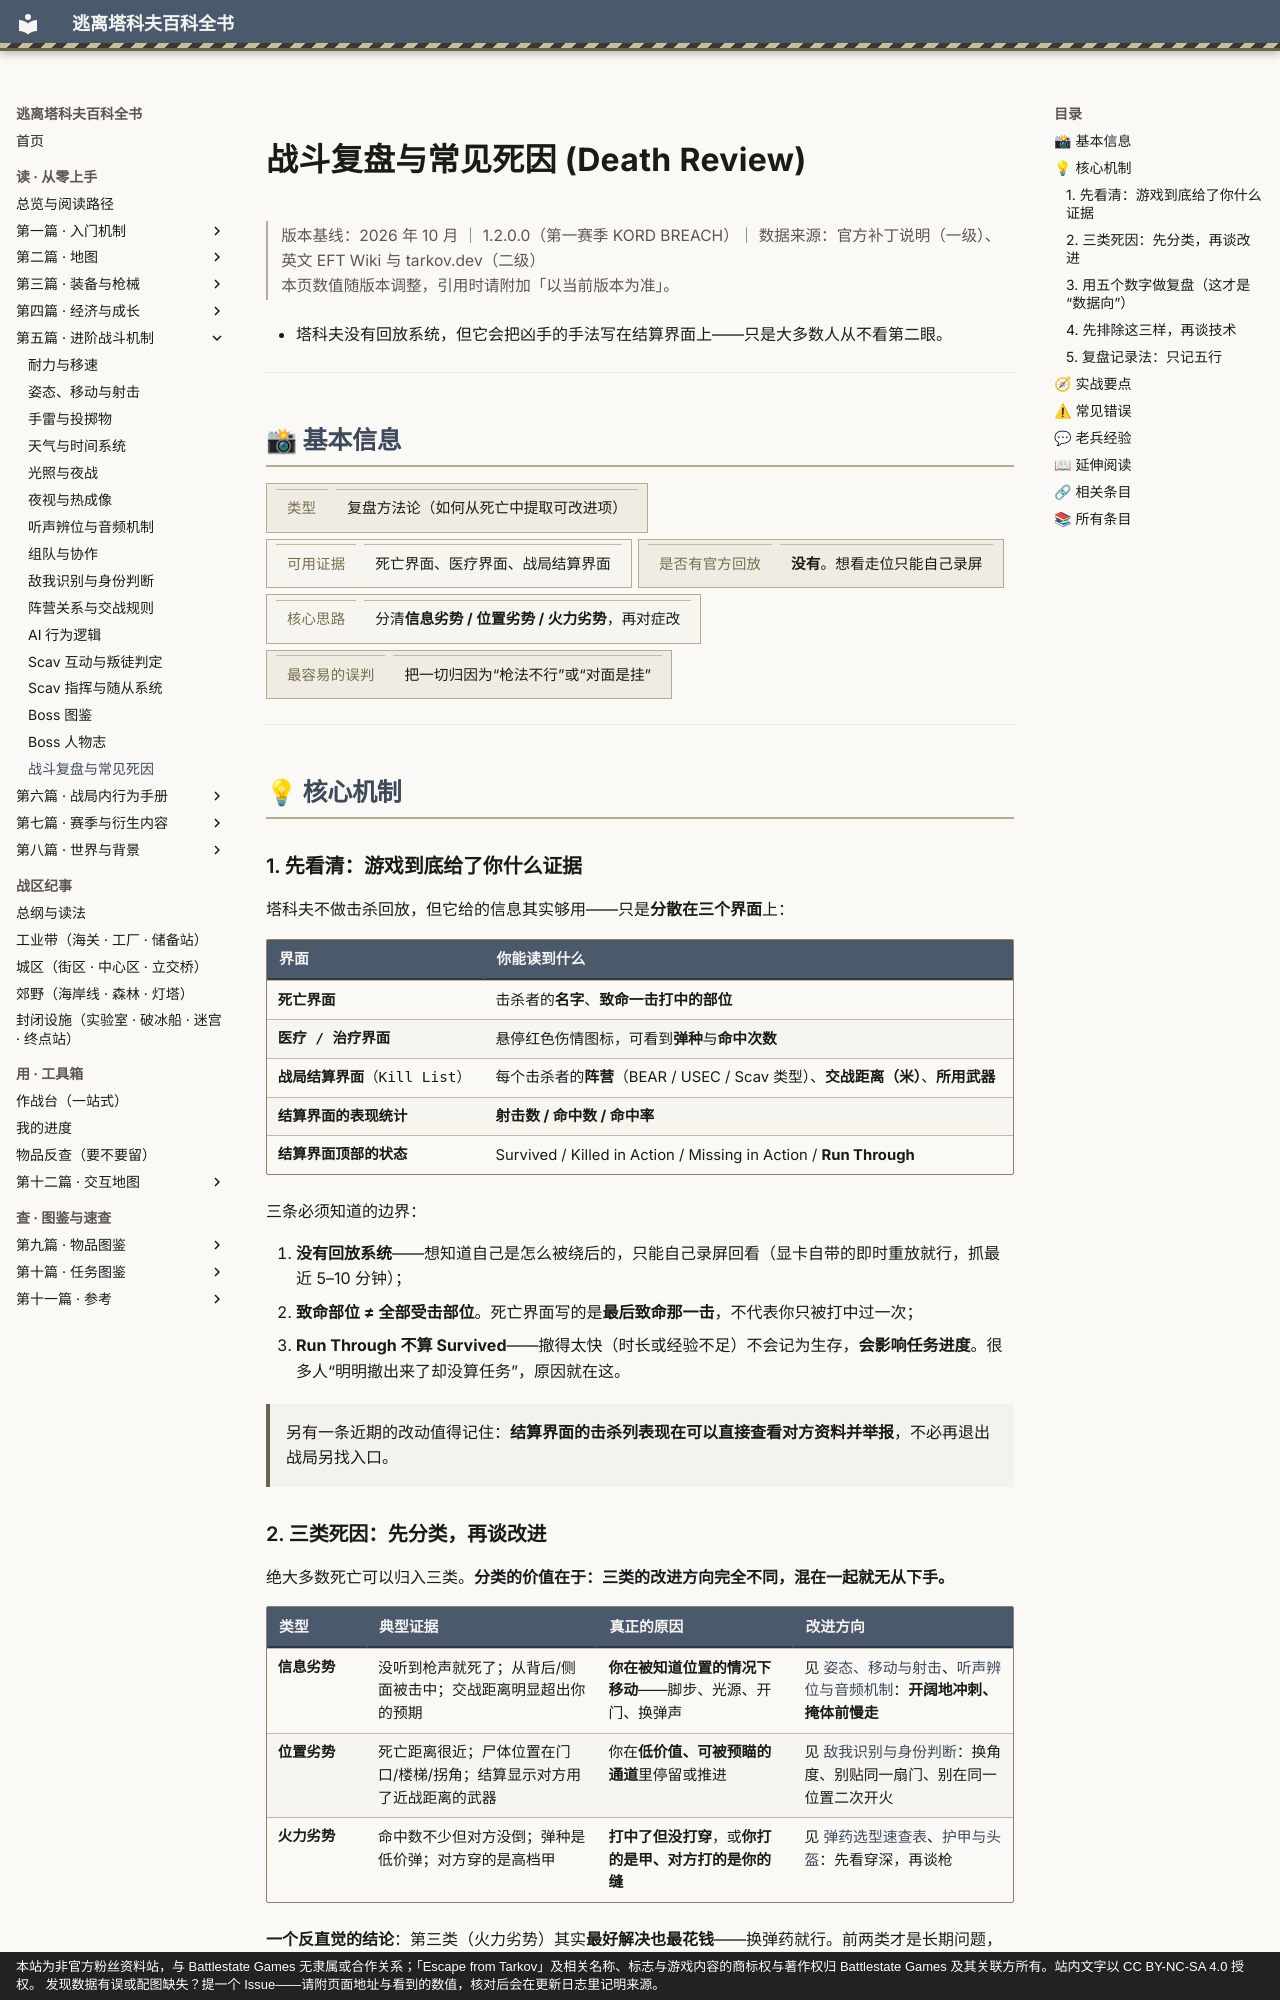

repository: GTX950L/tarkov-encyclopedia · page: entries/death-review/index.html · generator: mkdocs · copyright: 本站为非官方粉丝资料站，与 Battlestate Games 无隶属或合作关系；「Escape from Tarkov」及相关名称、标志与游戏内容的商标权与著作权归 Battlestate Games 及其关联方所有。站内文字以 CC BY-NC-SA 4.0 授权。 发现数据有误或配图缺失？提一个 Issue——请附页面地址与看到的数值，核对后会在更新日志里记明来源。

---
description: "战斗复盘与常见死因：另有一条近期的改动值得记住：结算界面的击杀列表现在可以直接查看对方资料并举报，不必再退出战局另找入口。"  # 自动生成
tags:
  - 战斗
  - 机制
  - 中期
---
# 战斗复盘与常见死因 (Death Review)

<div class="tk-ver" data-search-exclude markdown>

> 版本基线：2026 年 10 月 ｜ 1.2.0.0（第一赛季 KORD BREACH）｜ 数据来源：官方补丁说明（一级）、英文 EFT Wiki 与 tarkov.dev（二级）  
> 本页数值随版本调整，引用时请附加「以当前版本为准」。

</div>

<a id="top"></a>

- 塔科夫没有回放系统，但它会把凶手的手法写在结算界面上——只是大多数人从不看第二眼。

---

## 📸 基本信息

<div class="tk-kv-wrap" markdown>

| 项目 | 信息 |
|------|------|
| **类型** | 复盘方法论（如何从死亡中提取可改进项） |
| **可用证据** | 死亡界面、医疗界面、战局结算界面 |
| **是否有官方回放** | **没有**。想看走位只能自己录屏 |
| **核心思路** | 分清**信息劣势 / 位置劣势 / 火力劣势**，再对症改 |
| **最容易的误判** | 把一切归因为“枪法不行”或“对面是挂” |

</div>

---

## 💡 核心机制

<a id="evidence"></a>

### 1. 先看清：游戏到底给了你什么证据

塔科夫不做击杀回放，但它给的信息其实够用——只是**分散在三个界面**上：

| 界面 | 你能读到什么 |
|------|-------------|
| **死亡界面** | 击杀者的**名字**、**致命一击打中的部位** |
| **医疗 / 治疗界面** | 悬停红色伤情图标，可看到**弹种**与**命中次数** |
| **战局结算界面**（Kill List） | 每个击杀者的**阵营**（BEAR / USEC / Scav 类型）、**交战距离（米）**、**所用武器** |
| **结算界面的表现统计** | **射击数 / 命中数 / 命中率** |
| **结算界面顶部的状态** | Survived / Killed in Action / Missing in Action / **Run Through** |

三条必须知道的边界：

1. **没有回放系统**——想知道自己是怎么被绕后的，只能自己录屏回看（显卡自带的即时重放就行，抓最近 5–10 分钟）；
2. **致命部位 ≠ 全部受击部位**。死亡界面写的是**最后致命那一击**，不代表你只被打中过一次；
3. **Run Through 不算 Survived**——撤得太快（时长或经验不足）不会记为生存，**会影响任务进度**。很多人“明明撤出来了却没算任务”，原因就在这。

> 另有一条近期的改动值得记住：**结算界面的击杀列表现在可以直接查看对方资料并举报**，不必再退出战局另找入口。

<a id="three-causes"></a>
